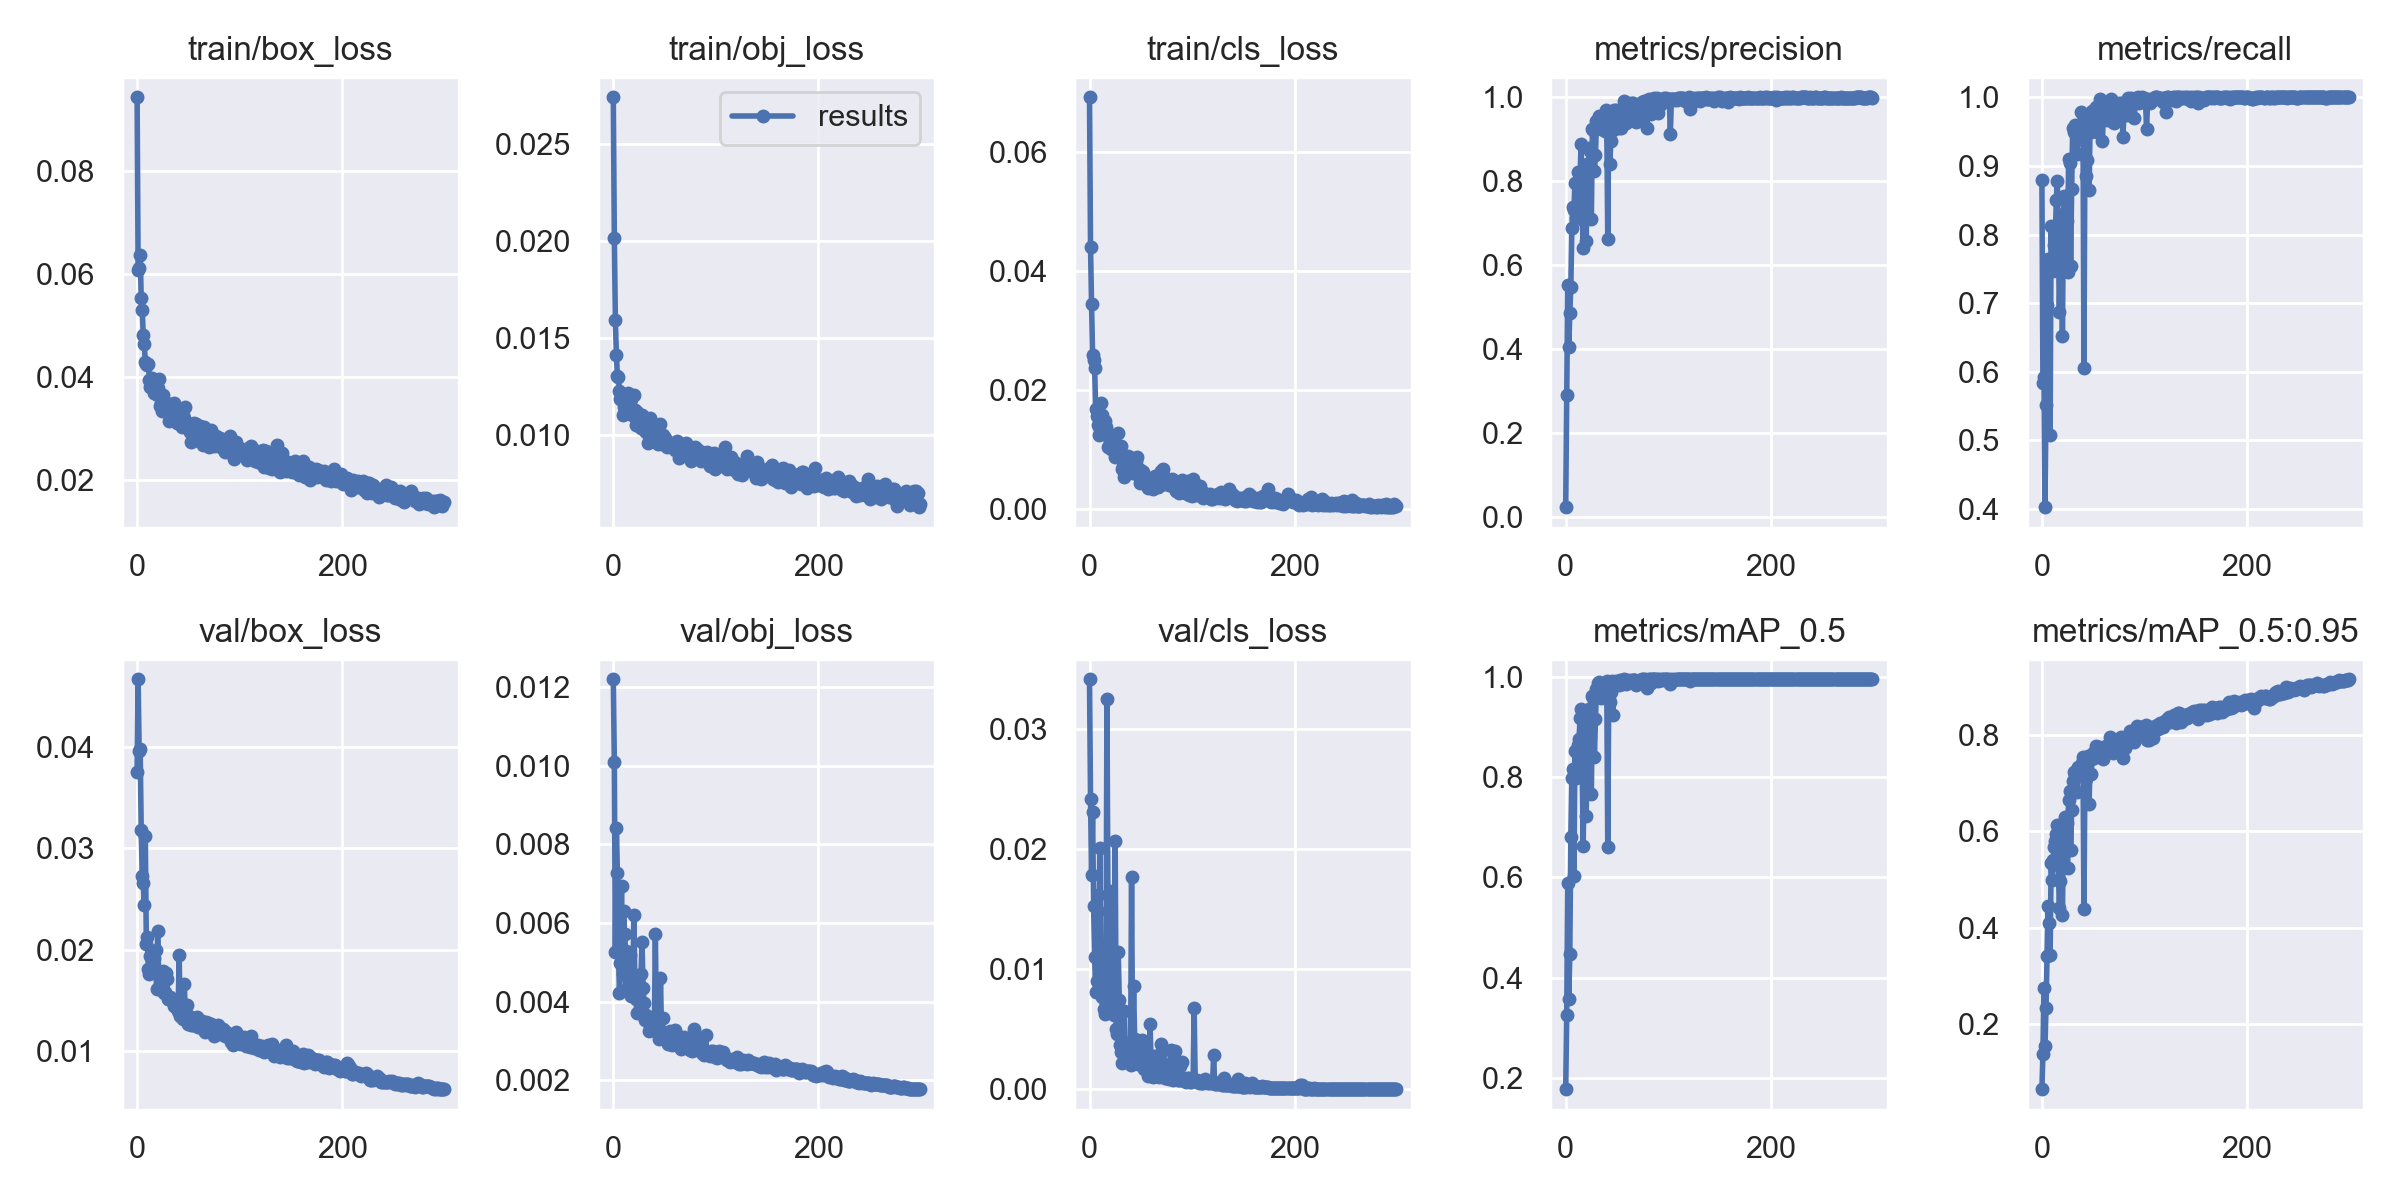

The table this chart was drawn from, first rows:
epoch, train/box_loss, train/obj_loss, train/cls_loss, metrics/precision, metrics/recall, metrics/mAP_0.5, metrics/mAP_0.5:0.95, val/box_loss, val/obj_loss, val/cls_loss, x/lr0, x/lr1, x/lr2
0, 0.09418, 0.02741, 0.06914, 0.02292, 0.8797, 0.1776, 0.06441, 0.03753, 0.01221, 0.03413, 0.0712, 0.0032, 0.0032
1, 0.0608, 0.02015, 0.04407, 0.2898, 0.5837, 0.3253, 0.1371, 0.04663, 0.01009, 0.02416, 0.04148, 0.006478, 0.006478
2, 0.06112, 0.01592, 0.03442, 0.552, 0.592, 0.5885, 0.2751, 0.03961, 0.005266, 0.01787, 0.01174, 0.009735, 0.009735
3, 0.06366, 0.01414, 0.02591, 0.4048, 0.4029, 0.3569, 0.1548, 0.03976, 0.008419, 0.02312, 0.009901, 0.009901, 0.009901
4, 0.0554, 0.01304, 0.02509, 0.4852, 0.5516, 0.4471, 0.2336, 0.03176, 0.007264, 0.01526, 0.009901, 0.009901, 0.009901
5, 0.05306, 0.01297, 0.0237, 0.5479, 0.6968, 0.6803, 0.3408, 0.02729, 0.005249, 0.011, 0.009868, 0.009868, 0.009868
6, 0.0482, 0.01226, 0.01688, 0.6871, 0.7649, 0.7987, 0.4458, 0.0266, 0.004229, 0.008109, 0.009835, 0.009835, 0.009835
7, 0.04638, 0.01186, 0.01563, 0.7371, 0.7469, 0.8158, 0.4095, 0.02436, 0.004993, 0.009048, 0.009802, 0.009802, 0.009802
8, 0.0429, 0.01206, 0.01405, 0.7303, 0.5085, 0.6037, 0.3435, 0.03119, 0.006944, 0.01615, 0.009769, 0.009769, 0.009769
9, 0.04247, 0.01104, 0.01247, 0.7963, 0.813, 0.8517, 0.5346, 0.02055, 0.004705, 0.01111, 0.009736, 0.009736, 0.009736
10, 0.04242, 0.01143, 0.01343, 0.712, 0.7492, 0.7985, 0.4991, 0.02123, 0.006311, 0.02005, 0.009703, 0.009703, 0.009703
11, 0.04259, 0.01165, 0.01777, 0.7186, 0.7474, 0.8036, 0.5413, 0.01814, 0.005707, 0.01042, 0.00967, 0.00967, 0.00967
12, 0.03944, 0.01202, 0.0158, 0.8208, 0.7852, 0.8649, 0.568, 0.01761, 0.005284, 0.007706, 0.009637, 0.009637, 0.009637
13, 0.03812, 0.01183, 0.0141, 0.7977, 0.791, 0.8763, 0.5796, 0.01941, 0.00487, 0.00879, 0.009604, 0.009604, 0.009604
14, 0.03937, 0.01214, 0.01269, 0.8106, 0.8503, 0.9171, 0.5937, 0.01792, 0.004376, 0.006679, 0.009571, 0.009571, 0.009571
15, 0.03993, 0.01137, 0.01485, 0.8887, 0.878, 0.935, 0.6143, 0.01979, 0.004532, 0.006254, 0.009538, 0.009538, 0.009538
16, 0.03695, 0.01173, 0.01374, 0.7607, 0.8043, 0.8367, 0.5293, 0.01921, 0.005185, 0.007097, 0.009505, 0.009505, 0.009505
17, 0.03846, 0.01184, 0.013, 0.6413, 0.6872, 0.6624, 0.4402, 0.01772, 0.004152, 0.03252, 0.009472, 0.009472, 0.009472
18, 0.03681, 0.01102, 0.01035, 0.7046, 0.764, 0.8058, 0.4976, 0.01996, 0.004428, 0.01483, 0.009439, 0.009439, 0.009439
19, 0.03669, 0.01126, 0.01227, 0.8207, 0.8116, 0.8799, 0.5979, 0.0161, 0.004223, 0.009179, 0.009406, 0.009406, 0.009406
20, 0.03789, 0.01206, 0.01126, 0.6564, 0.6529, 0.7224, 0.4265, 0.02188, 0.006211, 0.01654, 0.009373, 0.009373, 0.009373
21, 0.03955, 0.01129, 0.01002, 0.84, 0.8304, 0.8984, 0.6139, 0.01786, 0.00458, 0.007993, 0.00934, 0.00934, 0.00934
22, 0.03448, 0.01053, 0.01143, 0.8401, 0.8555, 0.9196, 0.6133, 0.01633, 0.004074, 0.01159, 0.009307, 0.009307, 0.009307
23, 0.03511, 0.01117, 0.01107, 0.8789, 0.8533, 0.9349, 0.6307, 0.0167, 0.003714, 0.009143, 0.009274, 0.009274, 0.009274
24, 0.03342, 0.0108, 0.01126, 0.8718, 0.8196, 0.9058, 0.6175, 0.01707, 0.004506, 0.006195, 0.009241, 0.009241, 0.009241
25, 0.03656, 0.0105, 0.008785, 0.7088, 0.746, 0.7659, 0.5249, 0.01793, 0.004216, 0.0207, 0.009208, 0.009208, 0.009208
26, 0.03406, 0.01095, 0.01062, 0.9238, 0.91, 0.9612, 0.6659, 0.01578, 0.003819, 0.005037, 0.009175, 0.009175, 0.009175
27, 0.0342, 0.01037, 0.009171, 0.9229, 0.9045, 0.958, 0.6843, 0.01588, 0.004689, 0.004581, 0.009142, 0.009142, 0.009142
28, 0.03429, 0.01101, 0.0128, 0.8239, 0.7547, 0.8391, 0.5609, 0.01774, 0.005526, 0.01143, 0.009109, 0.009109, 0.009109
29, 0.03383, 0.01035, 0.009501, 0.8619, 0.8663, 0.9159, 0.645, 0.01714, 0.004346, 0.007388, 0.009076, 0.009076, 0.009076
30, 0.0349, 0.01053, 0.009211, 0.9428, 0.9549, 0.9754, 0.7056, 0.0152, 0.003973, 0.003673, 0.009043, 0.009043, 0.009043
31, 0.03154, 0.01019, 0.01053, 0.9421, 0.9499, 0.9876, 0.7225, 0.01519, 0.003517, 0.003133, 0.00901, 0.00901, 0.00901
32, 0.03475, 0.01047, 0.006699, 0.9554, 0.9596, 0.9893, 0.7157, 0.0154, 0.003645, 0.002204, 0.008977, 0.008977, 0.008977
33, 0.03278, 0.01008, 0.007282, 0.9436, 0.9447, 0.984, 0.7152, 0.01514, 0.003573, 0.003723, 0.008944, 0.008944, 0.008944
34, 0.03405, 0.009572, 0.005425, 0.9251, 0.9173, 0.9567, 0.6827, 0.01491, 0.003617, 0.006506, 0.008911, 0.008911, 0.008911
35, 0.03236, 0.01016, 0.007678, 0.9494, 0.9599, 0.9845, 0.7349, 0.0151, 0.00326, 0.002624, 0.008878, 0.008878, 0.008878
36, 0.03503, 0.01085, 0.006898, 0.9467, 0.9388, 0.9826, 0.7259, 0.01451, 0.003389, 0.00321, 0.008845, 0.008845, 0.008845
37, 0.03292, 0.0103, 0.007938, 0.9291, 0.9516, 0.9702, 0.7224, 0.01492, 0.003364, 0.003579, 0.008812, 0.008812, 0.008812
38, 0.03413, 0.01038, 0.008915, 0.9204, 0.9781, 0.9807, 0.7148, 0.01435, 0.003445, 0.003819, 0.008779, 0.008779, 0.008779
39, 0.03122, 0.01046, 0.007587, 0.9683, 0.953, 0.9863, 0.7419, 0.01466, 0.003491, 0.003154, 0.008746, 0.008746, 0.008746
40, 0.03179, 0.01007, 0.007294, 0.9405, 0.9754, 0.9919, 0.7543, 0.01399, 0.003266, 0.002, 0.008713, 0.008713, 0.008713
41, 0.03188, 0.009865, 0.008645, 0.6617, 0.606, 0.6614, 0.4389, 0.01946, 0.00571, 0.01768, 0.00868, 0.00868, 0.00868
42, 0.03244, 0.01004, 0.006143, 0.9646, 0.9472, 0.9832, 0.738, 0.01352, 0.003357, 0.003629, 0.008647, 0.008647, 0.008647
43, 0.03144, 0.01052, 0.006047, 0.8402, 0.8849, 0.9494, 0.7087, 0.01408, 0.003343, 0.008622, 0.008614, 0.008614, 0.008614
44, 0.0304, 0.009532, 0.006921, 0.895, 0.9088, 0.9705, 0.7207, 0.01426, 0.003467, 0.004154, 0.008581, 0.008581, 0.008581
45, 0.0327, 0.01006, 0.008103, 0.96, 0.9657, 0.9906, 0.7572, 0.01318, 0.003056, 0.002929, 0.008548, 0.008548, 0.008548
46, 0.03214, 0.01056, 0.008696, 0.9224, 0.8649, 0.9244, 0.6574, 0.01667, 0.004588, 0.00244, 0.008515, 0.008515, 0.008515
47, 0.03417, 0.009523, 0.006649, 0.9695, 0.9608, 0.9874, 0.7481, 0.01391, 0.003216, 0.002069, 0.008482, 0.008482, 0.008482
48, 0.03132, 0.01, 0.006758, 0.9478, 0.9489, 0.9867, 0.7191, 0.01458, 0.003574, 0.002485, 0.008449, 0.008449, 0.008449
49, 0.03113, 0.009906, 0.004351, 0.9683, 0.9805, 0.9912, 0.7576, 0.01452, 0.003089, 0.002065, 0.008416, 0.008416, 0.008416
50, 0.0307, 0.009839, 0.005028, 0.9598, 0.9584, 0.987, 0.7638, 0.01274, 0.003092, 0.00231, 0.008383, 0.008383, 0.008383
51, 0.03008, 0.009636, 0.006417, 0.9313, 0.962, 0.9854, 0.7535, 0.01345, 0.003188, 0.004092, 0.00835, 0.00835, 0.00835
52, 0.02939, 0.009367, 0.006246, 0.9268, 0.9516, 0.9835, 0.7595, 0.01336, 0.00314, 0.003138, 0.008317, 0.008317, 0.008317
53, 0.02742, 0.009634, 0.00549, 0.9676, 0.986, 0.9929, 0.7785, 0.01259, 0.00292, 0.001644, 0.008284, 0.008284, 0.008284
54, 0.02774, 0.009499, 0.004603, 0.9255, 0.9496, 0.986, 0.7627, 0.01265, 0.003024, 0.003732, 0.008251, 0.008251, 0.008251
55, 0.03112, 0.009419, 0.004736, 0.9496, 0.9631, 0.9848, 0.7665, 0.01263, 0.003251, 0.001803, 0.008218, 0.008218, 0.008218
56, 0.02919, 0.009461, 0.004656, 0.9691, 0.9888, 0.993, 0.7746, 0.01312, 0.002912, 0.002099, 0.008185, 0.008185, 0.008185
57, 0.031, 0.009512, 0.00359, 0.9912, 0.9976, 0.995, 0.7673, 0.01287, 0.002895, 0.001069, 0.008152, 0.008152, 0.008152
58, 0.02852, 0.009369, 0.00465, 0.9854, 0.9822, 0.9933, 0.7613, 0.01343, 0.002933, 0.001373, 0.008119, 0.008119, 0.008119
59, 0.02814, 0.009582, 0.004349, 0.9381, 0.936, 0.9848, 0.7731, 0.01238, 0.002912, 0.005439, 0.008086, 0.008086, 0.008086
... 240 more rows
